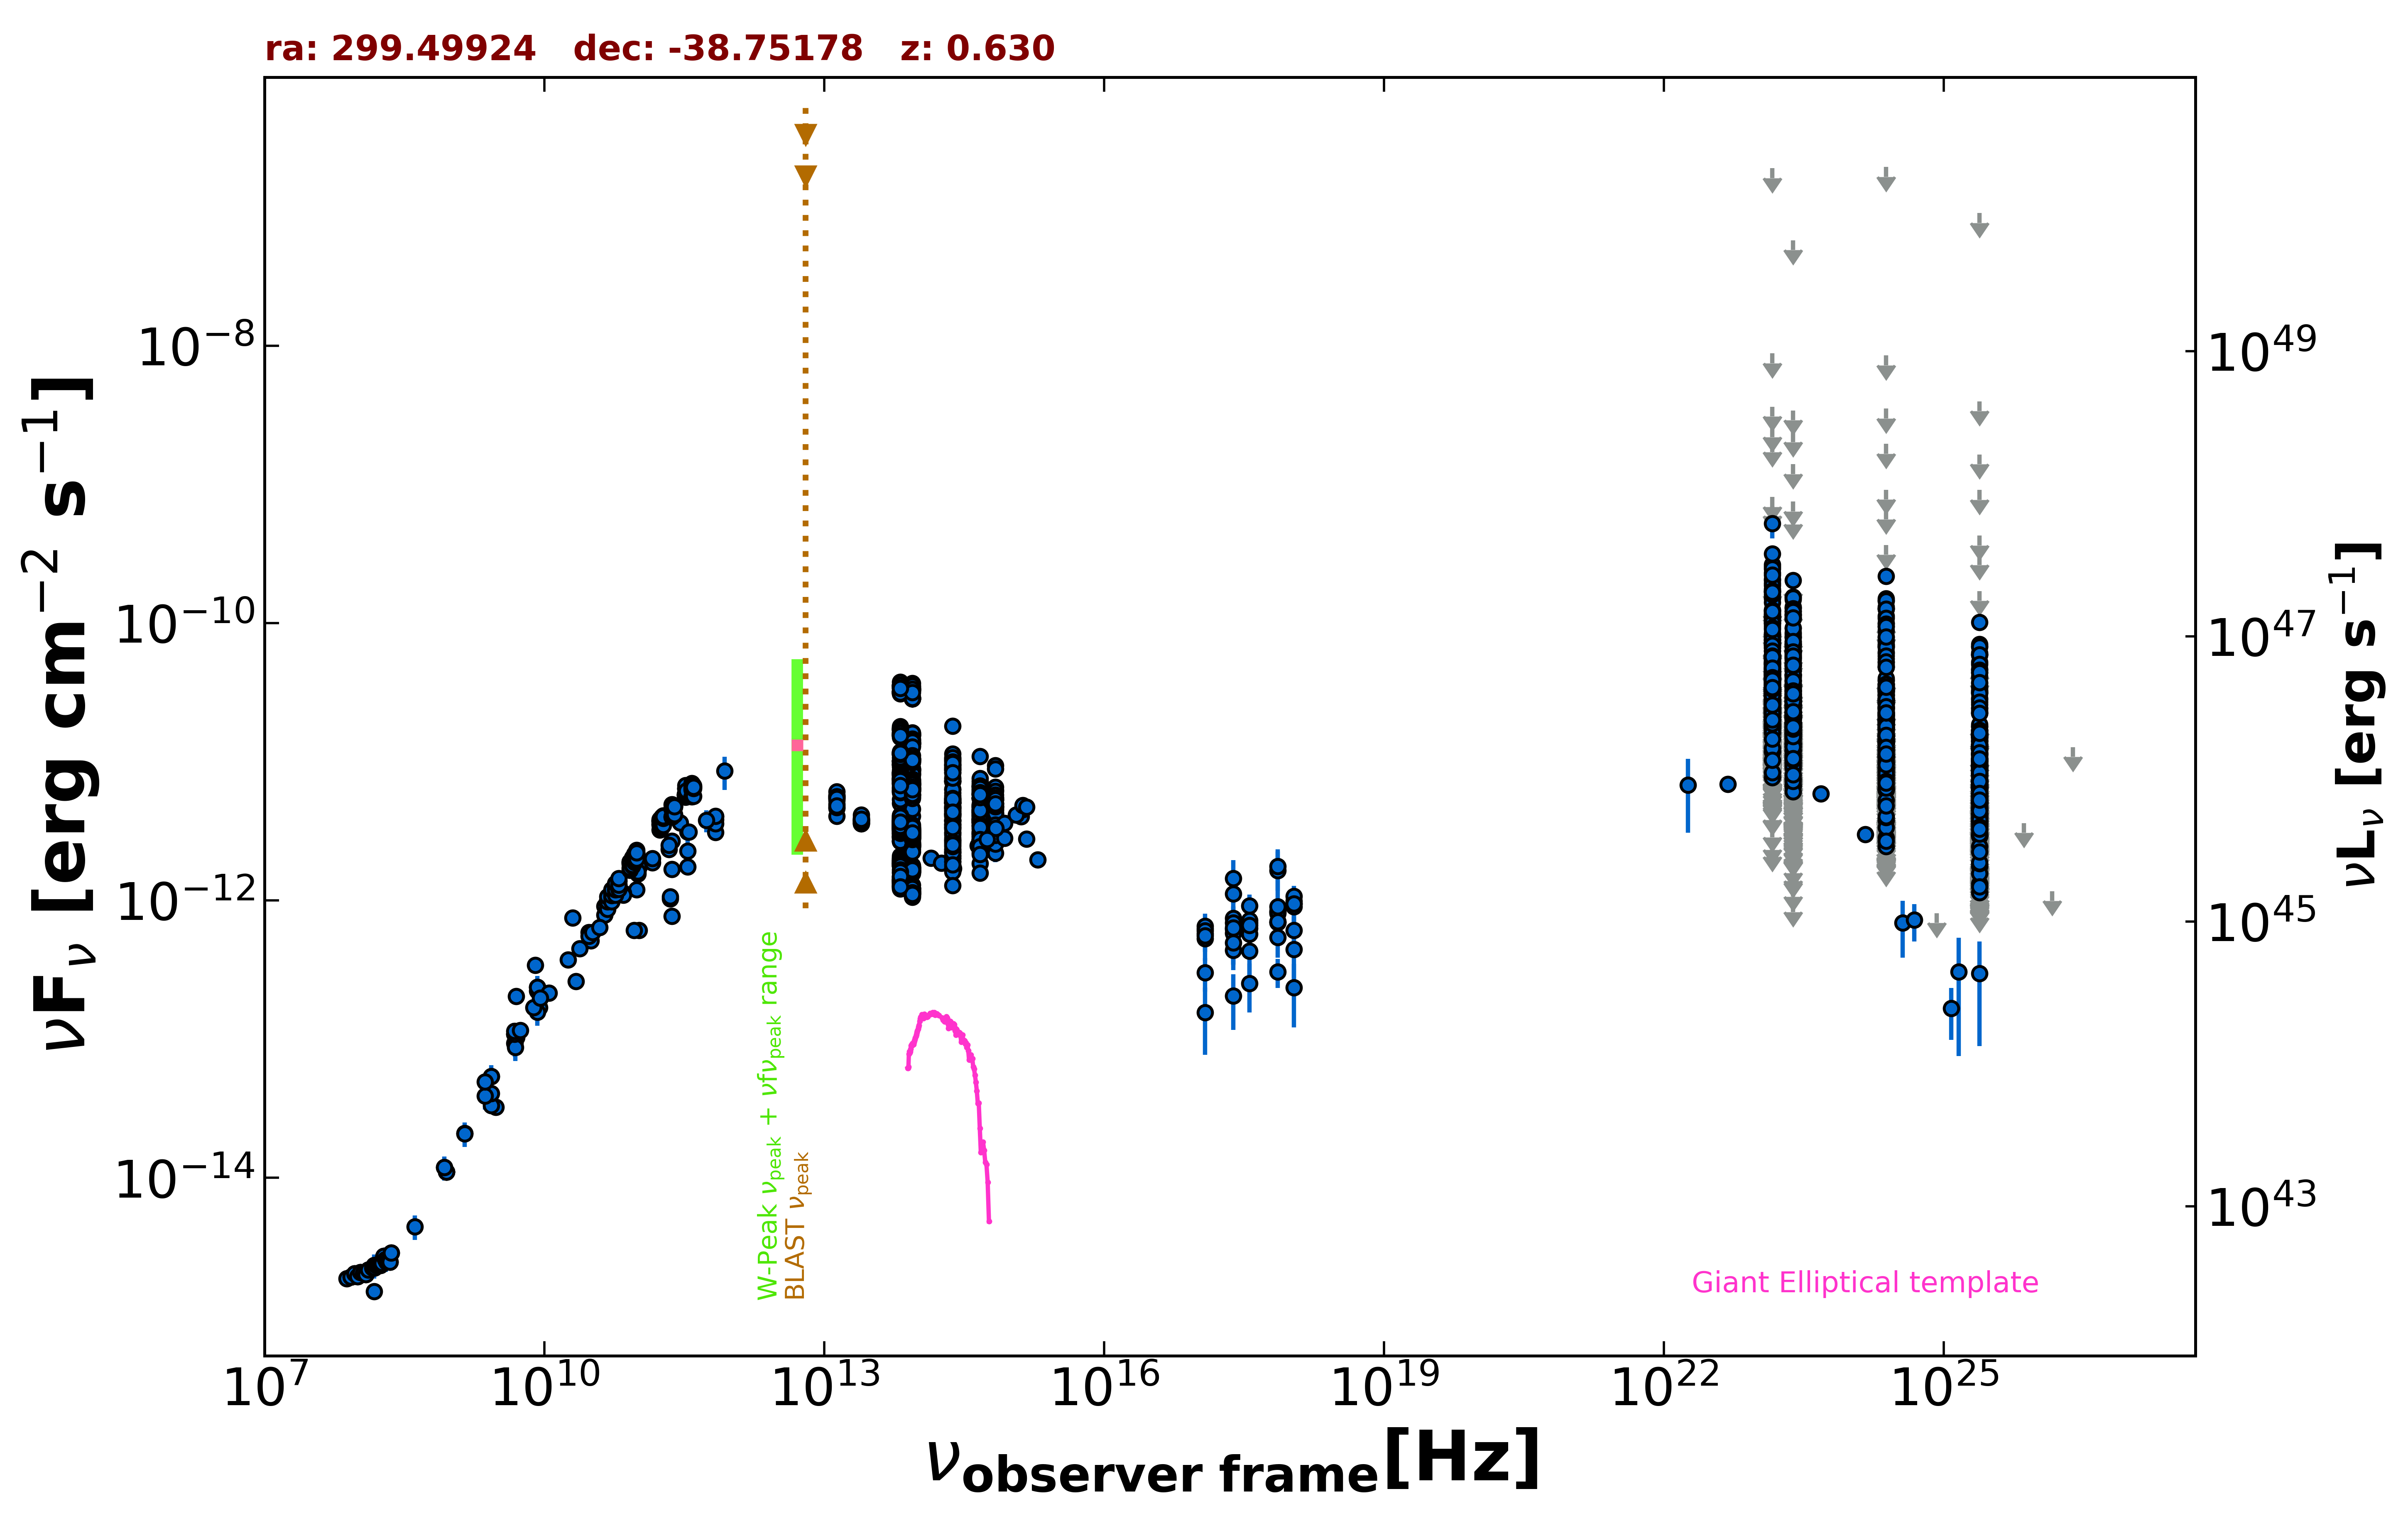

Source data for this figure (header and first rows):
freq., flux, err_flux, MJD_start, MJD_end, flag, catalog, reference
1.400e+09, 2.091e-14, 6.250e-16, 55000, 55000, , NVSS, Condon et al. 1998  AJ  115  1693
8.870e+08, 1.103e-14, 7.750e-16, 55000, 55000, , RACS, Hale et al. 2021  PASA  38  e058
8.870e+08, 1.103e-14, 7.750e-16, 55000, 55000, , RACS, Hale et al. 2021  PASA  38  e058
8.870e+08, 1.103e-14, 7.750e-16, 55000, 55000, , RACS, Hale et al. 2021  PASA  38  e058
8.870e+08, 1.103e-14, 7.750e-16, 55000, 55000, , RACS, Hale et al. 2021  PASA  38  e058
8.430e+08, 1.192e-14, 3.600e-16, 55000, 55000, , SUMSS, Manch et al. 2003  MNRAS  342  1117
3.000e+09, 3.235e-14, 1.800e-16, 55000, 55000, , VLASSQL, Gordon et al. 2021  ApJS  255  30
2.418e+17, 1.117e-12, 4.789e-13, 55000, 55000, , XMMSL2, Saxton et al. 2008  A&A  480  611
7.253e+17, 1.640e-12, 6.240e-13, 55000, 55000, , XMMSL2, Saxton et al. 2008  A&A  480  611
2.418e+17, 6.228e-13, 2.762e-13, 55000, 55000, , XMMSL2, Saxton et al. 2008  A&A  480  611
7.253e+17, 6.951e-13, 3.081e-13, 55000, 55000, , XMMSL2, Saxton et al. 2008  A&A  480  611
2.418e+17, 1.446e-12, 5.073e-13, 55000, 55000, , XMMSL2, Saxton et al. 2008  A&A  480  611
7.253e+17, 1.758e-12, 5.825e-13, 55000, 55000, , XMMSL2, Saxton et al. 2008  A&A  480  611
2.418e+17, 5.811e-13, 4.970e-14, 54279, 58178, , 1OUSX, Giommi et al. in preparation
1.209e+17, 5.324e-13, 4.800e-14, 54279, 58178, , 1OUSX, Giommi et al. in preparation
3.627e+17, 6.298e-13, 5.130e-14, 54279, 58178, , 1OUSX, Giommi et al. in preparation
7.253e+17, 8.077e-13, 4.100e-14, 54279, 58178, , 1OUSX, Giommi et al. in preparation
1.088e+18, 9.461e-13, 8.370e-14, 54279, 58178, , 1OUSX, Giommi et al. in preparation
7.253e+17, 8.256e-13, 3.700e-14, 55000, 55000, , 2SXPS, Evans et al. 2020  ApJS  247  54
1.209e+17, 6.249e-13, 5.065e-14, 55000, 55000, , 2SXPS, Evans et al. 2020  ApJS  247  54
3.627e+17, 6.906e-13, 5.130e-14, 55000, 55000, , 2SXPS, Evans et al. 2020  ApJS  247  54
1.088e+18, 9.897e-13, 8.040e-14, 55000, 55000, , 2SXPS, Evans et al. 2020  ApJS  247  54
1.500e+08, 1.519e-15, 1.520e-16, 55000, 55000, , TGSS150, Intema et al. 2017  A&A  598  A781
5.000e+09, 2.035e-13, 1.010e-14, 55000, 55000, , AT20G, Murphy et al. 2010  MNRAS  402  2403
8.000e+09, 3.410e-13, 1.775e-14, 55000, 55000, , AT20G, Murphy et al. 2010  MNRAS  402  2403
2.000e+10, 7.512e-13, 3.120e-14, 55000, 55000, , AT20G, Murphy et al. 2010  MNRAS  402  2403
4.800e+09, 1.088e-13, 1.750e-15, 55000, 55000, , ATPMN, McConnell et al. 2012  MNRAS  422  1527
8.600e+09, 2.289e-13, 1.035e-14, 55000, 55000, , ATPMN, McConnell et al. 2012  MNRAS  422  1527
8.400e+09, 2.373e-13, 0.000e+00, 55000, 55000, , CRATES, Healey et al. 2007  ApJS  171  61
5.009e+09, 1.032e-13, 4.510e-15, 55000, 55000, , KUEHR, Kuehr et al. 1981  A&AS  45  367
2.700e+09, 3.321e-14, 1.890e-15, 55000, 55000, , KUEHR, Kuehr et al. 1981  A&AS  45  367
2.700e+09, 5.400e-14, 1.350e-15, 55000, 55000, , KUEHR, Kuehr et al. 1981  A&AS  45  367
2.700e+09, 4.050e-14, 1.350e-15, 55000, 55000, , KUEHR, Kuehr et al. 1981  A&AS  45  367
3.140e+10, 5.118e-13, 4.710e-14, 55000, 55000, , KUEHR, Kuehr et al. 1981  A&AS  45  367
8.870e+09, 1.685e-13, 6.200e-15, 55000, 55000, , KUEHR, Kuehr et al. 1981  A&AS  45  367
4.800e+09, 9.331e-14, 4.870e-15, 55000, 55000, , PMN, Griffith et al. 1993-1996  VizieR  VIII/…
9.146e+10, 1.820e-12, 2.700e-14, 56656, 56656, , ALMA, Bonato et al. 2019  MNRAS  485  1188
1.035e+11, 1.935e-12, 4.150e-14, 56656, 56656, , ALMA, Bonato et al. 2019  MNRAS  485  1188
3.435e+11, 3.126e-12, 1.030e-13, 57173, 57173, , ALMA, Bonato et al. 2019  MNRAS  485  1188
9.750e+10, 1.804e-12, 5.850e-14, 57173, 57173, , ALMA, Bonato et al. 2019  MNRAS  485  1188
2.330e+11, 2.679e-12, 9.350e-14, 57173, 57173, , ALMA, Bonato et al. 2019  MNRAS  485  1188
9.506e+10, 2.192e-12, 1.900e-13, 57193, 57193, , ALMA, Bonato et al. 2019  MNRAS  485  1188
2.850e+11, 3.628e-12, 2.850e-13, 57193, 57193, , ALMA, Bonato et al. 2019  MNRAS  485  1188
1.035e+11, 1.749e-12, 1.660e-13, 57361, 57361, , ALMA, Bonato et al. 2019  MNRAS  485  1188
9.150e+10, 1.674e-12, 1.590e-13, 57361, 57361, , ALMA, Bonato et al. 2019  MNRAS  485  1188
3.435e+11, 2.267e-12, 4.420e-13, 57362, 57362, , ALMA, Bonato et al. 2019  MNRAS  485  1188
9.750e+10, 1.199e-12, 8.800e-14, 57474, 57474, , ALMA, Bonato et al. 2019  MNRAS  485  1188
2.330e+11, 1.678e-12, 9.350e-14, 57474, 57474, , ALMA, Bonato et al. 2019  MNRAS  485  1188
3.430e+11, 1.749e-12, 1.375e-13, 57474, 57474, , ALMA, Bonato et al. 2019  MNRAS  485  1188
2.237e+11, 1.026e-12, 5.110e-14, 57703, 57703, , ALMA, Bonato et al. 2019  MNRAS  485  1188
2.237e+11, 1.066e-12, 5.350e-14, 57707, 57707, , ALMA, Bonato et al. 2019  MNRAS  485  1188
6.790e+11, 3.089e-12, 1.545e-13, 57865, 57865, , ALMA, Bonato et al. 2019  MNRAS  485  1188
6.790e+11, 4.033e-12, 2.200e-13, 57866, 57866, , ALMA, Bonato et al. 2019  MNRAS  485  1188
6.790e+11, 3.835e-12, 2.410e-13, 57866, 57866, , ALMA, Bonato et al. 2019  MNRAS  485  1188
6.790e+11, 3.583e-12, 1.790e-13, 57869, 57869, , ALMA, Bonato et al. 2019  MNRAS  485  1188
6.790e+11, 4.065e-12, 2.060e-13, 57869, 57869, , ALMA, Bonato et al. 2019  MNRAS  485  1188
1.035e+11, 6.075e-13, 3.005e-14, 58138, 58138, , ALMA, Bonato et al. 2019  MNRAS  485  1188
9.150e+10, 6.076e-13, 3.110e-14, 58138, 58138, , ALMA, Bonato et al. 2019  MNRAS  485  1188
2.330e+11, 7.712e-13, 9.785e-14, 58139, 58139, , ALMA, Bonato et al. 2019  MNRAS  485  1188
1.000e+11, 1.555e-12, 6.000e-14, 55000, 55000, , PCCS2100, GHz The Planck Collaboration 2018  A&A  …
... 2,787 more rows
